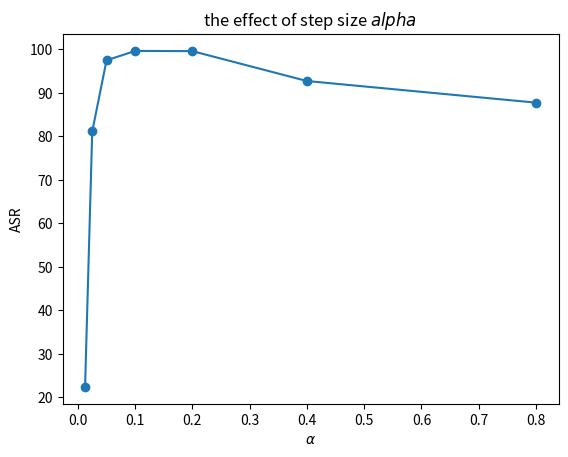

Python code for this plot: (Note: this script raises an exception after producing the figure.)
import matplotlib.pyplot as plt  


# The effect of step size

## MNIST

size = [0.0125,0.025,0.05,0.1,0.2,0.4,0.8]
asr = [22.39,81.12,97.47,99.63,99.58,92.71,87.74]

plt.plot(size,asr,marker='o')
plt.xlabel(r"$\alpha$")
plt.ylabel("ASR")
plt.title(r"the effect of step size $alpha$")
plt.savefig("pics/MNIST_size.png")
plt.cla()

## CIFAR10

size = [0.00125,0.0025,0.005,0.01,0.02,0.04,0.08]
asr = [98.38,99.98,100,100,100,99.87,91.72]

plt.plot(size,asr,marker='o')
plt.xlabel(r"$\alpha$")
plt.ylabel("ASR")
plt.title(r"the effect of step size $\alpha$")
plt.savefig("pics/CIFAR_size.png")
plt.cla()

# The effect of step num 

num = list(range(1,21))
asr = [5.95,51.73,82.20,89.84,95.26,97.86,98.86,99.27,99.51,99.63,99.66,99.70,99.75,99.76,99.80,99.80,99.81,99.81,99.81,99.83]
plt.plot(num,asr,marker='o',label = 'MNIST' )

asr = [72.41,98.27,99.95] + [100 for _ in range(17)]
plt.plot(num,asr,marker='o',label = 'CIFAR10' )

plt.xlabel(r"T")
plt.ylabel("ASR")
plt.title(r"the effect of step num T")
plt.legend()
plt.savefig("pics/step_num.png")
plt.cla()

# The effect of decay

decay = [0.01,0.025,0.075,0.1,0.2,0.3,0.4,0.5,0.6,0.7,0.8,0.9,1.0]
asr = [97.51, 97.57, 97.81, 97.82,98.18,98.19,98.22, 98.37, 98.36, 98.18, 98.09, 97.96, 97.75]
plt.plot(decay,asr,marker='o',label = 'MNIST' )

asr = [86.86, 86.67, 87.66, 88.27, 89.03, 89.82, 89.89, 90.45, 90.68, 90.75, 90.49, 90.07, 89.43]
plt.plot(decay,asr,marker='o',label = 'CIFAR10' )

plt.xlabel(r"$\mu$")
plt.ylabel("ASR")
plt.title(r"the effect of momentum decay $\mu$")
plt.legend()
plt.savefig("pics/decay.png")
plt.cla()